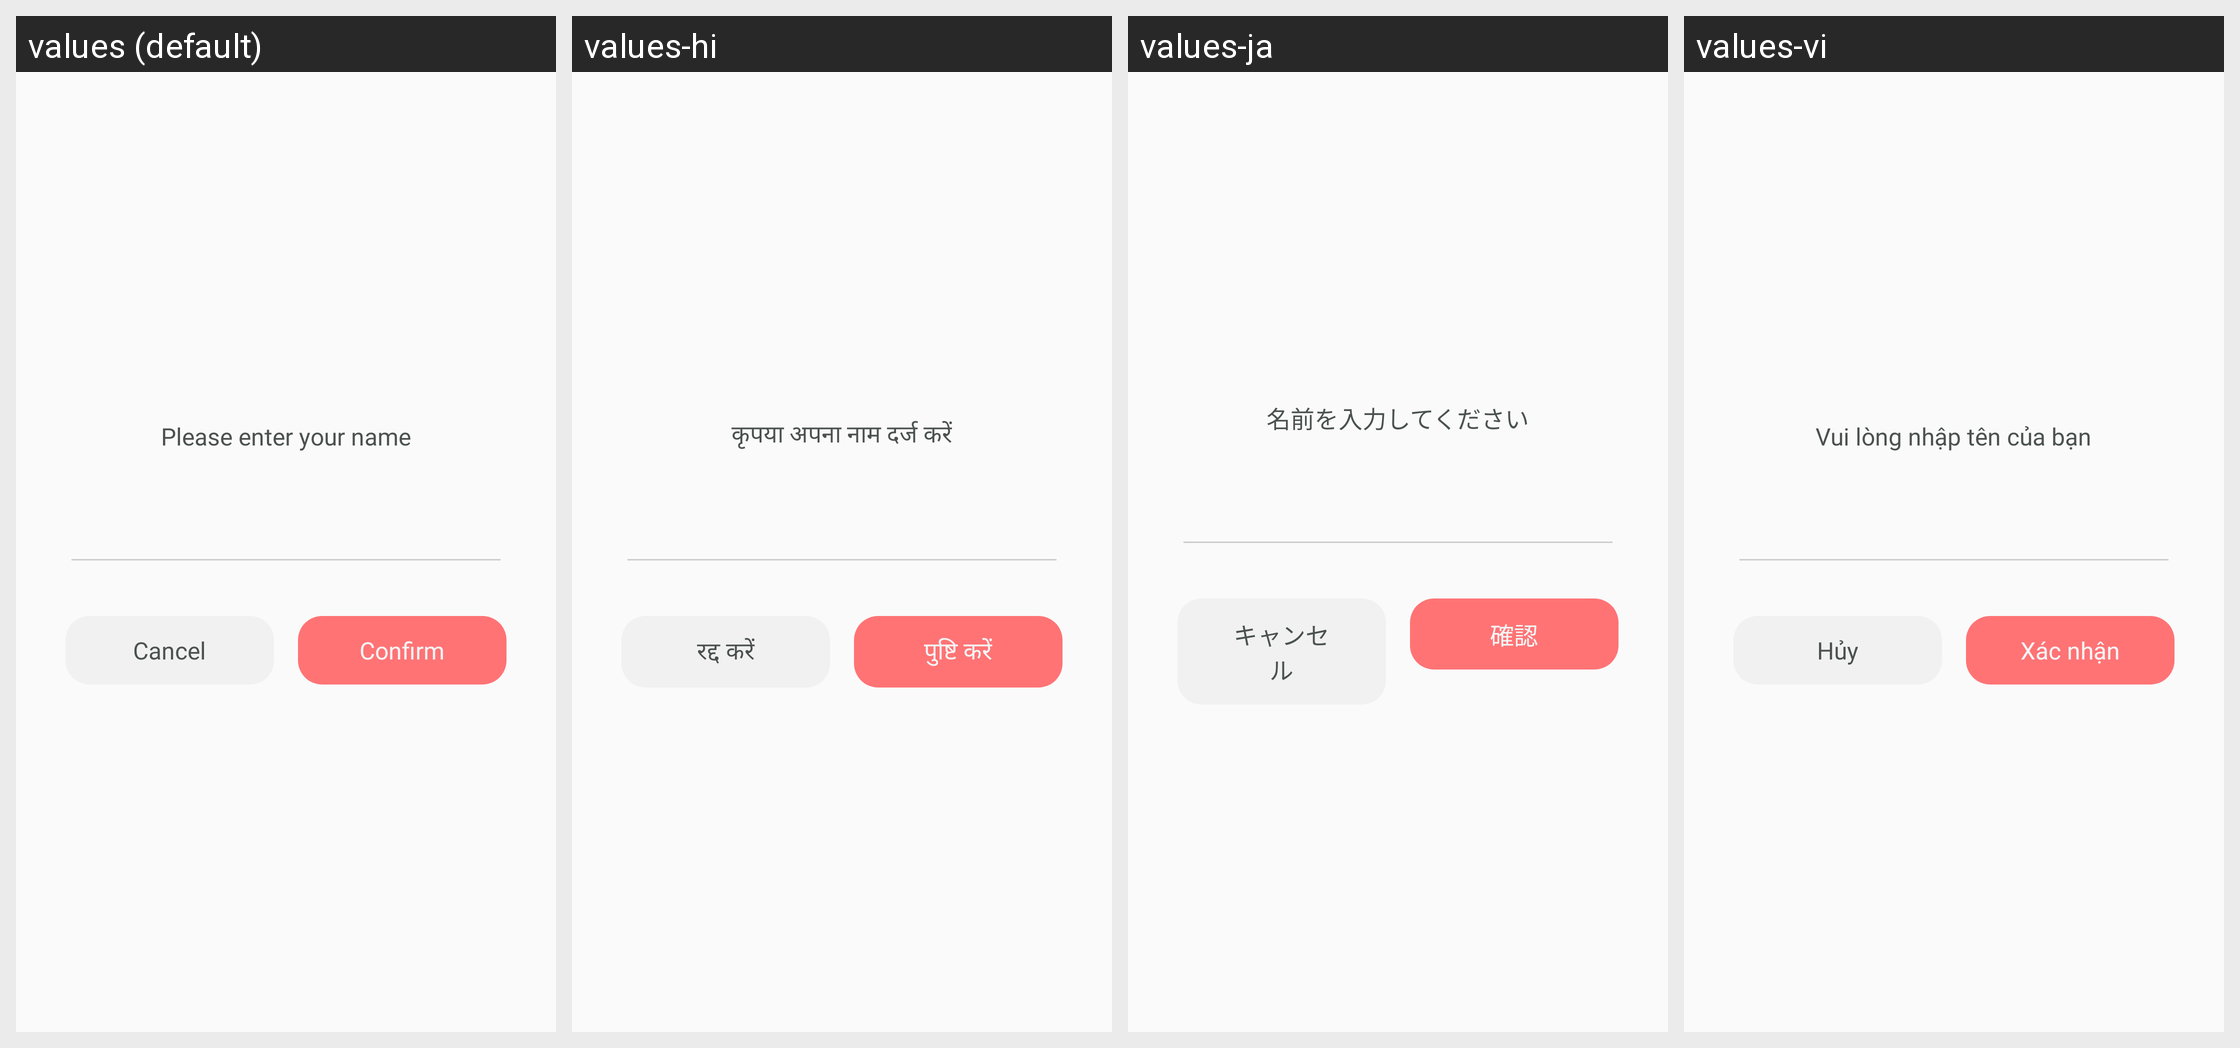

Locale-by-locale string values for the Android screen shown in this grid:
Android screen res/layout/dialog_rename.xml rendered under 4 locales, left to right: values (default), values-hi, values-ja, values-vi. Device: Nexus 5 (rendered at 1080×1920; each locale shown at half size, 540×960, under a caption strip naming it); theme Theme.AppCompat.Light.NoActionBar.
Other locales in the repository, not shown: values-de, values-es, values-fr, values-in, values-pt.
Strings drawn on this screen, with the default value and each locale's value (text and hints the layout hard-codes, and strings that could not be matched under every locale, appear in the picture but are not listed):

please_enter_your_name
  values: Please enter your name
  values-hi: कृपया अपना नाम दर्ज करें
  values-ja: 名前を入力してください
  values-vi: Vui lòng nhập tên của bạn

cancel
  values: Cancel
  values-hi: रद्द करें
  values-ja: キャンセル
  values-vi: Hủy

confirm
  values: Confirm
  values-hi: पुष्टि करें
  values-ja: 確認
  values-vi: Xác nhận
